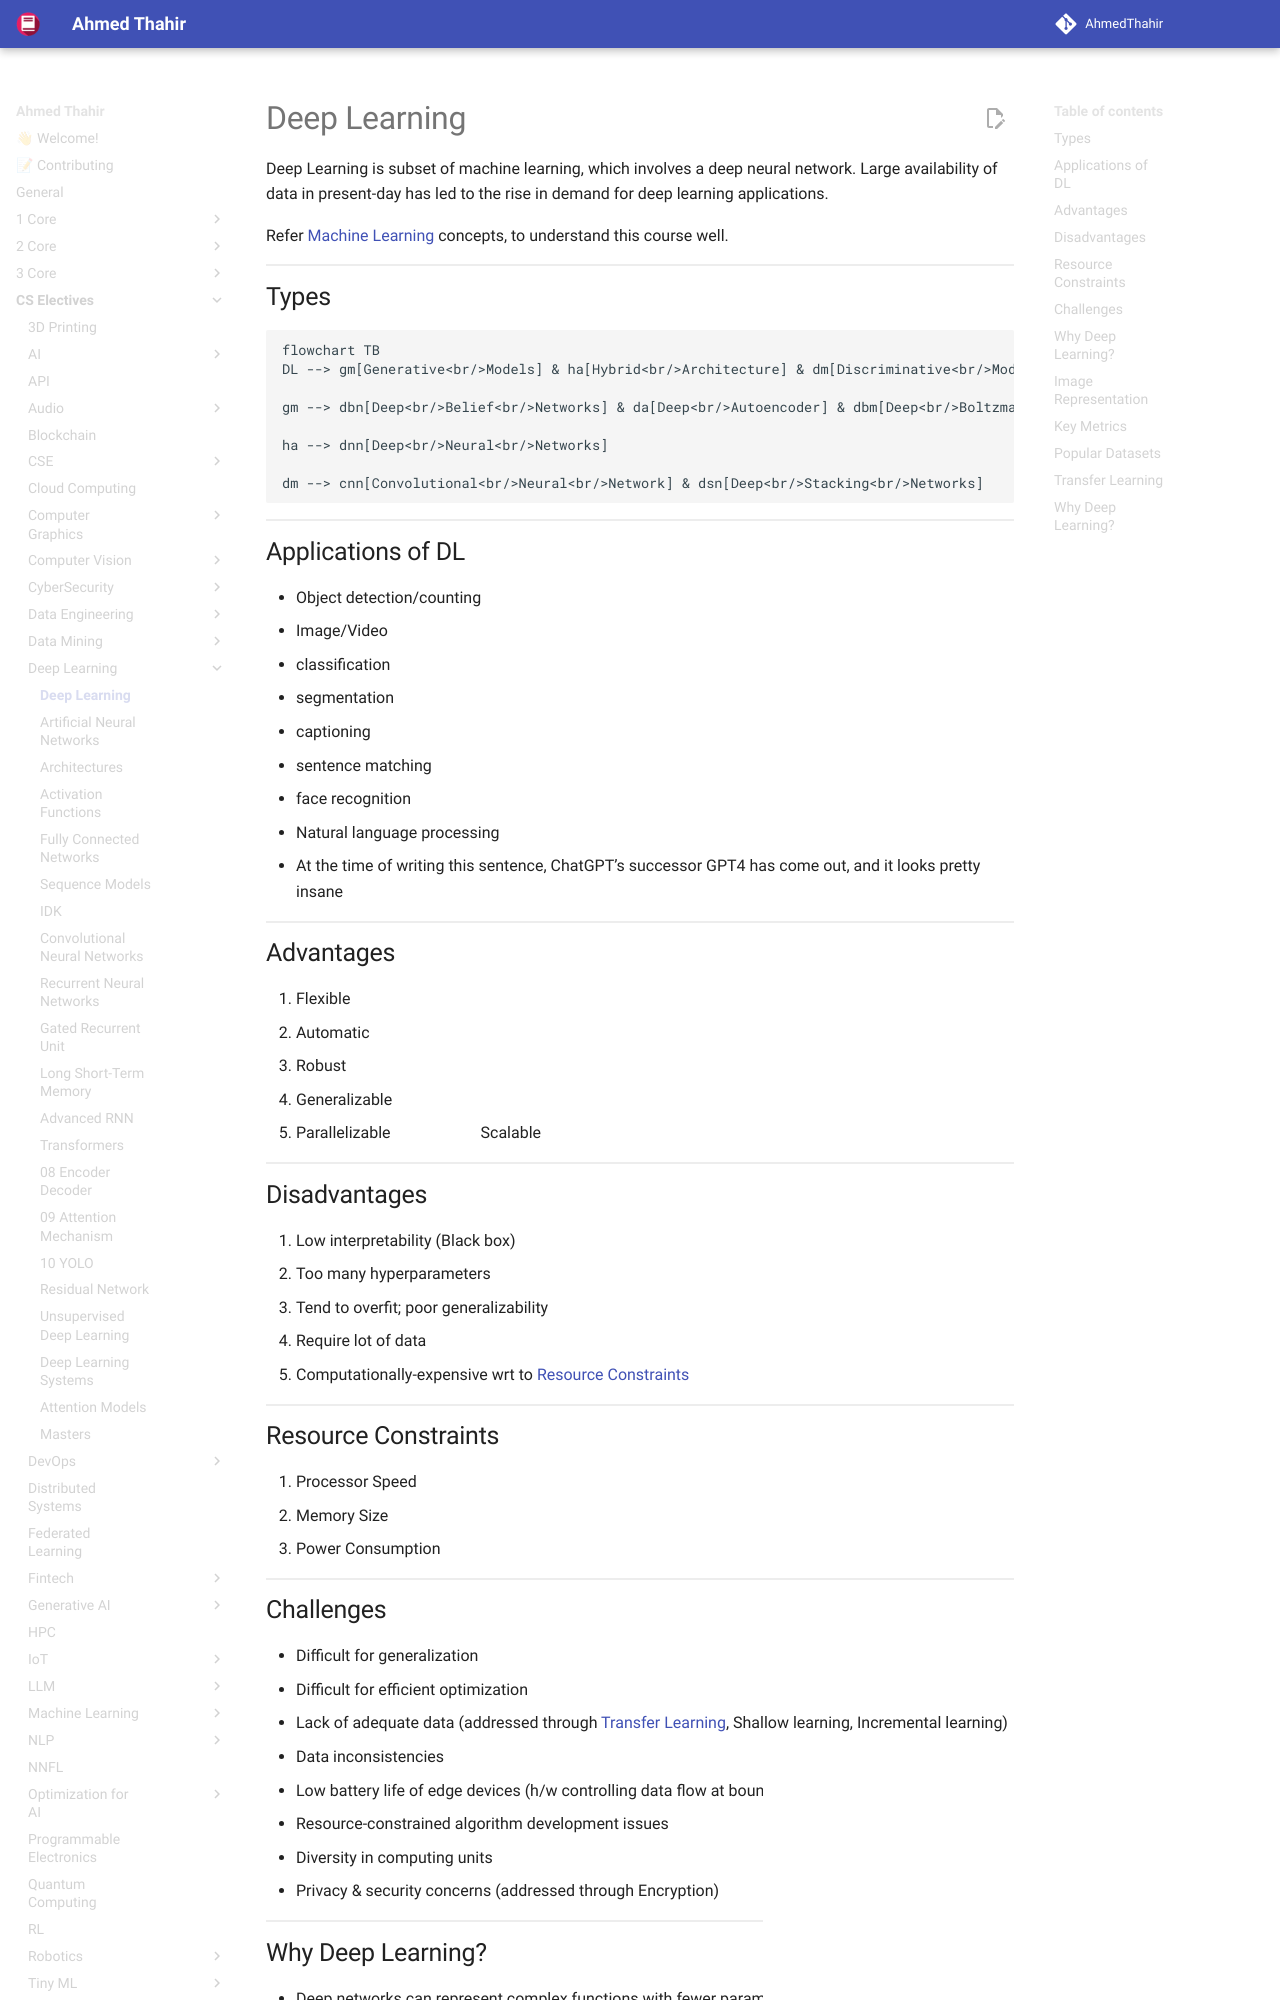

repository: AhmedThahir/AhmedThahir.github.io · page: CS_Electives/Deep_Learning/01_Introduction/index.html · generator: mkdocs

# Deep Learning

Deep Learning is subset of machine learning, which involves a deep neural network. Large availability of data in present-day has led to the rise in demand for deep learning applications.

Refer [Machine Learning](./../Machine_Learning/) concepts, to understand this course well.

## Types

```mermaid
flowchart TB
DL --> gm[Generative<br/>Models] & ha[Hybrid<br/>Architecture] & dm[Discriminative<br/>Models]

gm --> dbn[Deep<br/>Belief<br/>Networks] & da[Deep<br/>Autoencoder] & dbm[Deep<br/>Boltzmann<br/>Machine]

ha --> dnn[Deep<br/>Neural<br/>Networks]

dm --> cnn[Convolutional<br/>Neural<br/>Network] & dsn[Deep<br/>Stacking<br/>Networks]
```
